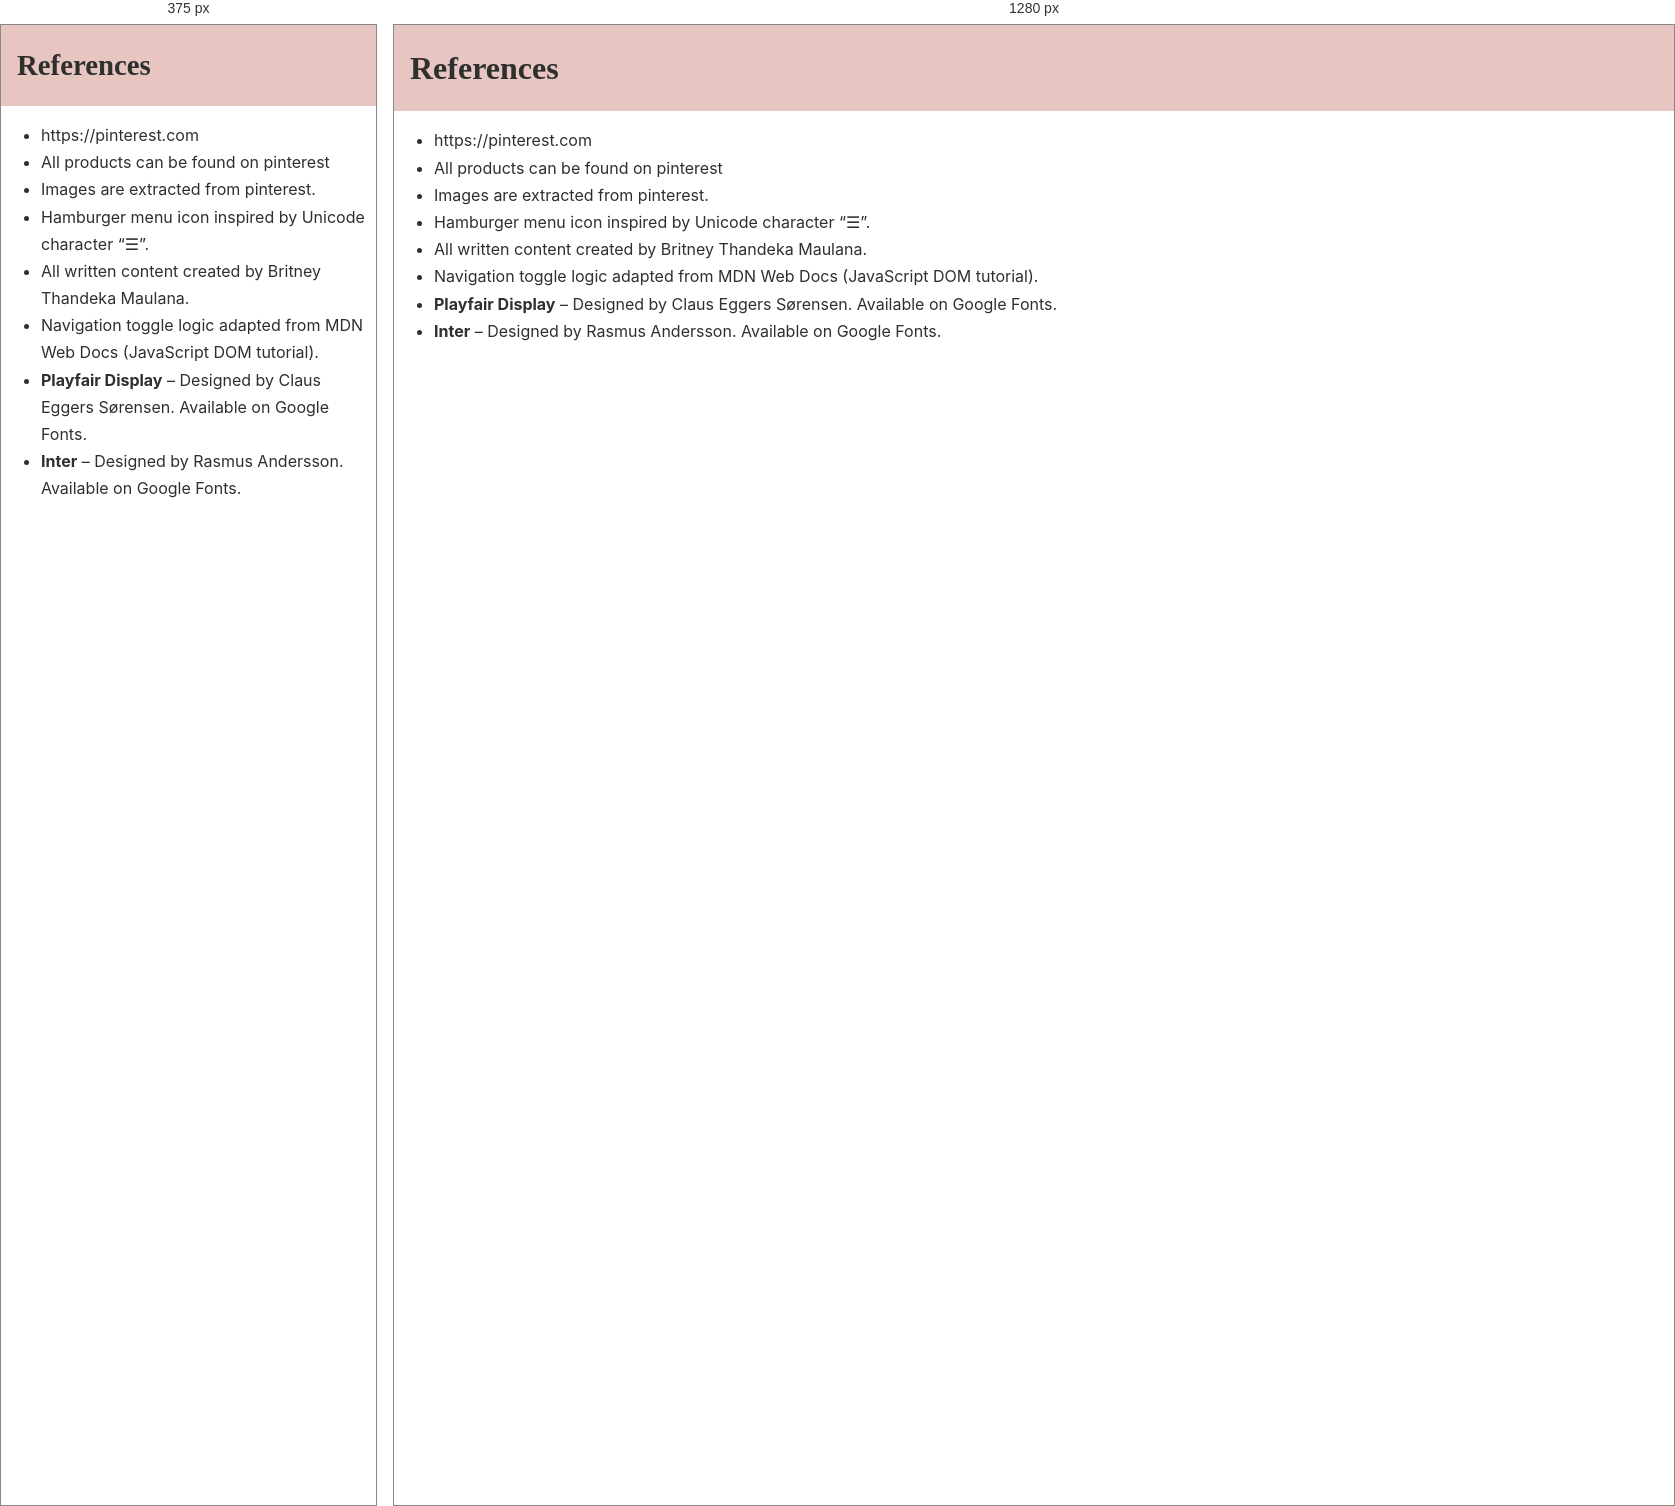
Rendered at 375 px and 1280 px, left to right.

<!-- file: references.html -->
<!DOCTYPE html>
<html lang="en">

<head>
    <meta charset="UTF-8">
    <meta name="viewport" content="width=device-width, initial-scale=1.0">

    <title>Modest Muse Fashion – Modern Modest Style</title>

    <meta name="description"
        content="Discover elegant, modern, and modest fashion collections designed to inspire confidence, comfort, and timeless beauty.">
    <meta name="author" content="Britney Thandeka Maulana">

    <!-- Favicon -->
    <link rel="icon" type="image/png" href="/wdd231/finalproject/images/favicon.png">



    <!-- Open Graph / Social Media -->
    <meta property="og:title" content="Modern Modest Fashion by Modest Muse">
    <meta property="og:description"
        content="Discover elegant and modern modest fashion designed for confidence, comfort, and timeless everyday style.">
    <meta property="og:image" content="https://britneyliamaulana.github.io/wdd231/finalproject/images/hero.jpg">
    <meta property="og:url" content="https://britneyliamaulana.github.io/wdd231/finalproject/">
    <meta property="og:type" content="website">

    <!-- Google Fonts -->
    <link rel="preconnect" href="https://fonts.googleapis.com">
    <link rel="preconnect" href="https://fonts.gstatic.com" crossorigin>
    <link
        href="https://fonts.googleapis.com/css2?family=Playfair+Display:wght@400;600&family=Inter:wght@300;400;600&display=swap"
        rel="stylesheet">

    <!-- CSS -->
    <link rel="stylesheet" href="styles/normalize.css">
    <link rel="stylesheet" href="styles/small.css">
    <link rel="stylesheet" href="styles/large.css">

    <!-- Icons -->
    <link rel="stylesheet" href="https://cdnjs.cloudflare.com/ajax/libs/font-awesome/6.5.1/css/all.min.css">

    <!-- JavaScript -->
    <script src="scripts/dates.js" defer></script>
    <script src="scripts/navigation.js" defer></script>
    <script src="scripts/main.js" defer></script>

</head>
<body>
    <h1>References</h1>
    <ul>
        <li>https://pinterest.com</li>
        <li>All products can be found on pinterest</li>
        <li>Images are extracted from pinterest.</li>
        <li>Hamburger menu icon inspired by Unicode character “☰”.</li>
        <li>All written content created by Britney Thandeka Maulana.</li>
        <li>Navigation toggle logic adapted from MDN Web Docs (JavaScript DOM tutorial).</li>
        <li><strong>Playfair Display</strong> – Designed by Claus Eggers Sørensen. Available on Google Fonts.</li>
        <li><strong>Inter</strong> – Designed by Rasmus Andersson. Available on Google Fonts.</li>
    </ul>

</body>
</html>


/* @media block from styles/small.css */
@media (max-width: 699px) {

    header {
        padding: 15px;
    }

    h1 {
        font-size: 1.8rem;
    }

    h2 {
        font-size: 1.4rem;
    }

    .hero {
         padding: 2rem 1rem;
         text-align: center;
    }
    
    .hero-image {
        margin-top: 1.5rem;
    }
    
    .hero-image img {
        width: 100%;
        max-height: 450px;
        object-fit: cover;
        border-radius: 12px;
        box-shadow: 0 8px 20px rgba(0, 0, 0, 0.15);
    }
        
    .grid {
        grid-template-columns: 1fr;
        padding: 10px;
        gap: 15px;
    }

        .grid img {
            width: 70%;
            border-radius: 6px;
        }

    button {
        width: 100%;
        padding: 12px;
        font-size: 1rem;
        margin-top: 1rem;
    }

    form {
        width: 90%;
        padding: 1rem;
    }

    input,
    textarea {
        font-size: 1rem;
    }

    /* MOBILE NAVIGATION */
    nav {
        display: none;
        flex-direction: column;
        background: #E7C6C2;
        padding: 1rem;
        border-radius: 6px;
        margin-top: 10px;
    }

    nav a {
        margin: 10px 0;
        font-size: 1.2rem;
        text-align: center;
    }

    nav.show {
        display: flex;
    }

    #hamburger {
        display: block;
        margin: 10px auto;
        padding: 3rem;
    }

    nav.show {
        display: flex;
    }

        .social a {
            margin: 0 0.5rem;
            color: #000000;
            font-size: 2rem;
            text-decoration: none;
        }
    
        footer {
            background-color:#E7C6C2;
            color: #090909;
            padding: 12px;
        }
    
        .footer-container {
            flex-direction: column;
            text-align: center;
            gap: 1.5rem;
        }
    
        .footer-left h4 {
            font-size: 1.2rem;
        }
        


}

/* @media block from styles/large.css */
@media (min-width: 700px) {
    .grid {
        grid-template-columns: repeat(3, 1fr);
    }
 
    .hero-image img {
         max-height: 550px;
         width: 100%;
         height: 100%;
                      
    }


    footer {
        display: grid;
        grid-template-columns: 1fr 1fr 1fr;
        gap: 3rem;
        padding: 1rem 2rem;
        align-items: center;
        color: #000000;
            
        }
    
        .footer-left h4 {
            font-size: 2rem;
            margin-bottom: 0.5rem;
        }
    
        .footer-left p,
        .footer-right p {
            font-size: 1rem;
            margin: 0.25rem 0;
        }
    
        .footer-center {
            justify-content: flex-start;
            gap: 1rem;
        }
    
        .footer-center img {
            width: 32px;
            height: 32px;
        }
    
        .social a {
            margin: 0 0.5rem;
            color: #000000;
            font-size: 2rem;
            text-decoration: none;
        }
        
}